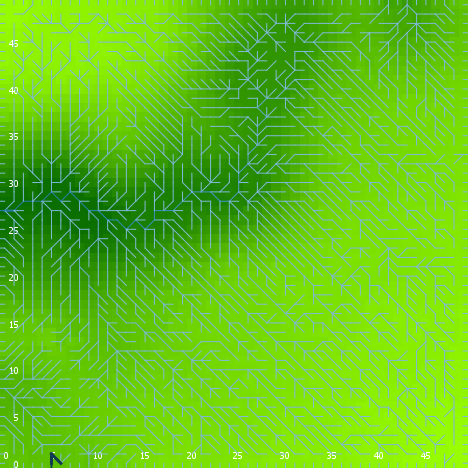

Source data for this figure (header and first rows):
export-world data (NetLogo 6.0.4)
land_04_withSoilProperties.nlogo
05/10/2020 12:15:47:407 +0100
RANDOM STATE
0 0 -1727483681 506 -1.718947419781635 f…
GLOBALS
min-pxcor, max-pxcor, min-pycor, max-pycor, perspective, subject, nextIndex, directed-links, ticks, display-mode, elevationdistribution, elev_algorithm-style, elev_featureanglerange, elev_inversioniterations, elev_noise, elev_numdepressions, elev_numprotuberances, elev_numranges, elev_numrifts, elev_rangeaggregation, elev_rangeheight, elev_rangelength, elev_riftaggregation, elev_riftheight
0, 49, 0, 49, 0, nobody, 2600, "UNDIRECTED", -1, "terrain", [34.74067000075902 56.478849636674155 30…, "C#", 24.11, 0.7619, 3.396, 2, 7, 10, 93, 0.5385, 48.9, 2507, 0.4999, -13.42
TURTLES
who, color, heading, xcor, ycor, shape, label, label-color, breed, hidden?, size, pen-size, pen-mode, numpoints
0, 97, 180, 44, 0, "line half", "", 9.9, {breed flowholders}, false, 1, 1, "up", 
1, 125, 222, 29, 30, "default", "", 9.9, {breed flowholders}, true, 1, 1, "up", 
2, 25, 2, 16, 46, "default", "", 9.9, {breed flowholders}, true, 1, 1, "up", 
3, 65, 6, 23, 32, "default", "", 9.9, {breed flowholders}, true, 1, 1, "up", 
4, 97, 0, 44, 49, "line half", "", 9.9, {breed flowholders}, false, 1, 1, "up", 
5, 25, 88, 19, 2, "default", "", 9.9, {breed flowholders}, true, 1, 1, "up", 
6, 105, 94, 14, 16, "default", "", 9.9, {breed flowholders}, true, 1, 1, "up", 
7, 25, 356, 15, 39, "default", "", 9.9, {breed flowholders}, true, 1, 1, "up", 
8, 25, 123, 13, 48, "default", "", 9.9, {breed flowholders}, true, 1, 1, "up", 
9, 135, 312, 48, 24, "default", "", 9.9, {breed flowholders}, true, 1, 1, "up", 
10, 115, 95, 19, 17, "default", "", 9.9, {breed flowholders}, true, 1, 1, "up", 
11, 75, 291, 19, 32, "default", "", 9.9, {breed flowholders}, true, 1, 1, "up", 
12, 35, 17, 17, 5, "default", "", 9.9, {breed flowholders}, true, 1, 1, "up", 
13, 45, 60, 34, 17, "default", "", 9.9, {breed flowholders}, true, 1, 1, "up", 
14, 15, 24, 26, 38, "default", "", 9.9, {breed flowholders}, true, 1, 1, "up", 
15, 35, 317, 1, 23, "default", "", 9.9, {breed flowholders}, true, 1, 1, "up", 
16, 55, 283, 16, 33, "default", "", 9.9, {breed flowholders}, true, 1, 1, "up", 
17, 35, 328, 1, 21, "default", "", 9.9, {breed flowholders}, true, 1, 1, "up", 
18, 25, 154, 9, 11, "default", "", 9.9, {breed flowholders}, true, 1, 1, "up", 
19, 135, 318, 33, 37, "default", "", 9.9, {breed flowholders}, true, 1, 1, "up", 
20, 125, 316, 24, 18, "default", "", 9.9, {breed flowholders}, true, 1, 1, "up", 
21, 15, 138, 48, 32, "default", "", 9.9, {breed flowholders}, true, 1, 1, "up", 
22, 35, 118, 1, 34, "default", "", 9.9, {breed flowholders}, true, 1, 1, "up", 
23, 115, 71, 38, 11, "default", "", 9.9, {breed flowholders}, true, 1, 1, "up", 
24, 35, 269, 9, 35, "default", "", 9.9, {breed flowholders}, true, 1, 1, "up", 
25, 25, 6, 22, 5, "default", "", 9.9, {breed flowholders}, true, 1, 1, "up", 
26, 35, 151, 48, 11, "default", "", 9.9, {breed flowholders}, true, 1, 1, "up", 
27, 25, 227, 9, 17, "default", "", 9.9, {breed flowholders}, true, 1, 1, "up", 
28, 65, 209, 29, 14, "default", "", 9.9, {breed flowholders}, true, 1, 1, "up", 
29, 65, 106, 27, 46, "default", "", 9.9, {breed flowholders}, true, 1, 1, "up", 
30, 55, 299, 45, 23, "default", "", 9.9, {breed flowholders}, true, 1, 1, "up", 
31, 55, 85, 14, 5, "default", "", 9.9, {breed flowholders}, true, 1, 1, "up", 
32, 125, 293, 20, 29, "default", "", 9.9, {breed flowholders}, true, 1, 1, "up", 
33, 55, 231, 34, 22, "default", "", 9.9, {breed flowholders}, true, 1, 1, "up", 
34, 105, 247, 30, 21, "default", "", 9.9, {breed flowholders}, true, 1, 1, "up", 
35, 105, 96, 13, 40, "default", "", 9.9, {breed flowholders}, true, 1, 1, "up", 
36, 115, 103, 29, 2, "default", "", 9.9, {breed flowholders}, true, 1, 1, "up", 
37, 105, 344, 47, 38, "default", "", 9.9, {breed flowholders}, true, 1, 1, "up", 
38, 5, 227, 5, 44, "default", "", 9.9, {breed flowholders}, true, 1, 1, "up", 
39, 65, 83, 35, 45, "default", "", 9.9, {breed flowholders}, true, 1, 1, "up", 
40, 95, 123, 1, 13, "default", "", 9.9, {breed flowholders}, true, 1, 1, "up", 
41, 55, 305, 27, 21, "default", "", 9.9, {breed flowholders}, true, 1, 1, "up", 
42, 105, 262, 23, 37, "default", "", 9.9, {breed flowholders}, true, 1, 1, "up", 
43, 75, 356, 7, 16, "default", "", 9.9, {breed flowholders}, true, 1, 1, "up", 
44, 75, 226, 18, 25, "default", "", 9.9, {breed flowholders}, true, 1, 1, "up", 
45, 135, 79, 13, 27, "default", "", 9.9, {breed flowholders}, true, 1, 1, "up", 
46, 115, 62, 17, 17, "default", "", 9.9, {breed flowholders}, true, 1, 1, "up", 
47, 125, 332, 9, 23, "default", "", 9.9, {breed flowholders}, true, 1, 1, "up", 
48, 115, 133, 4, 39, "default", "", 9.9, {breed flowholders}, true, 1, 1, "up", 
49, 97, 180, 4, 0, "line half", "", 9.9, {breed flowholders}, false, 1, 1, "up", 
50, 15, 29, 30, 35, "default", "", 9.9, {breed flowholders}, true, 1, 1, "up", 
... 11,965 more rows
